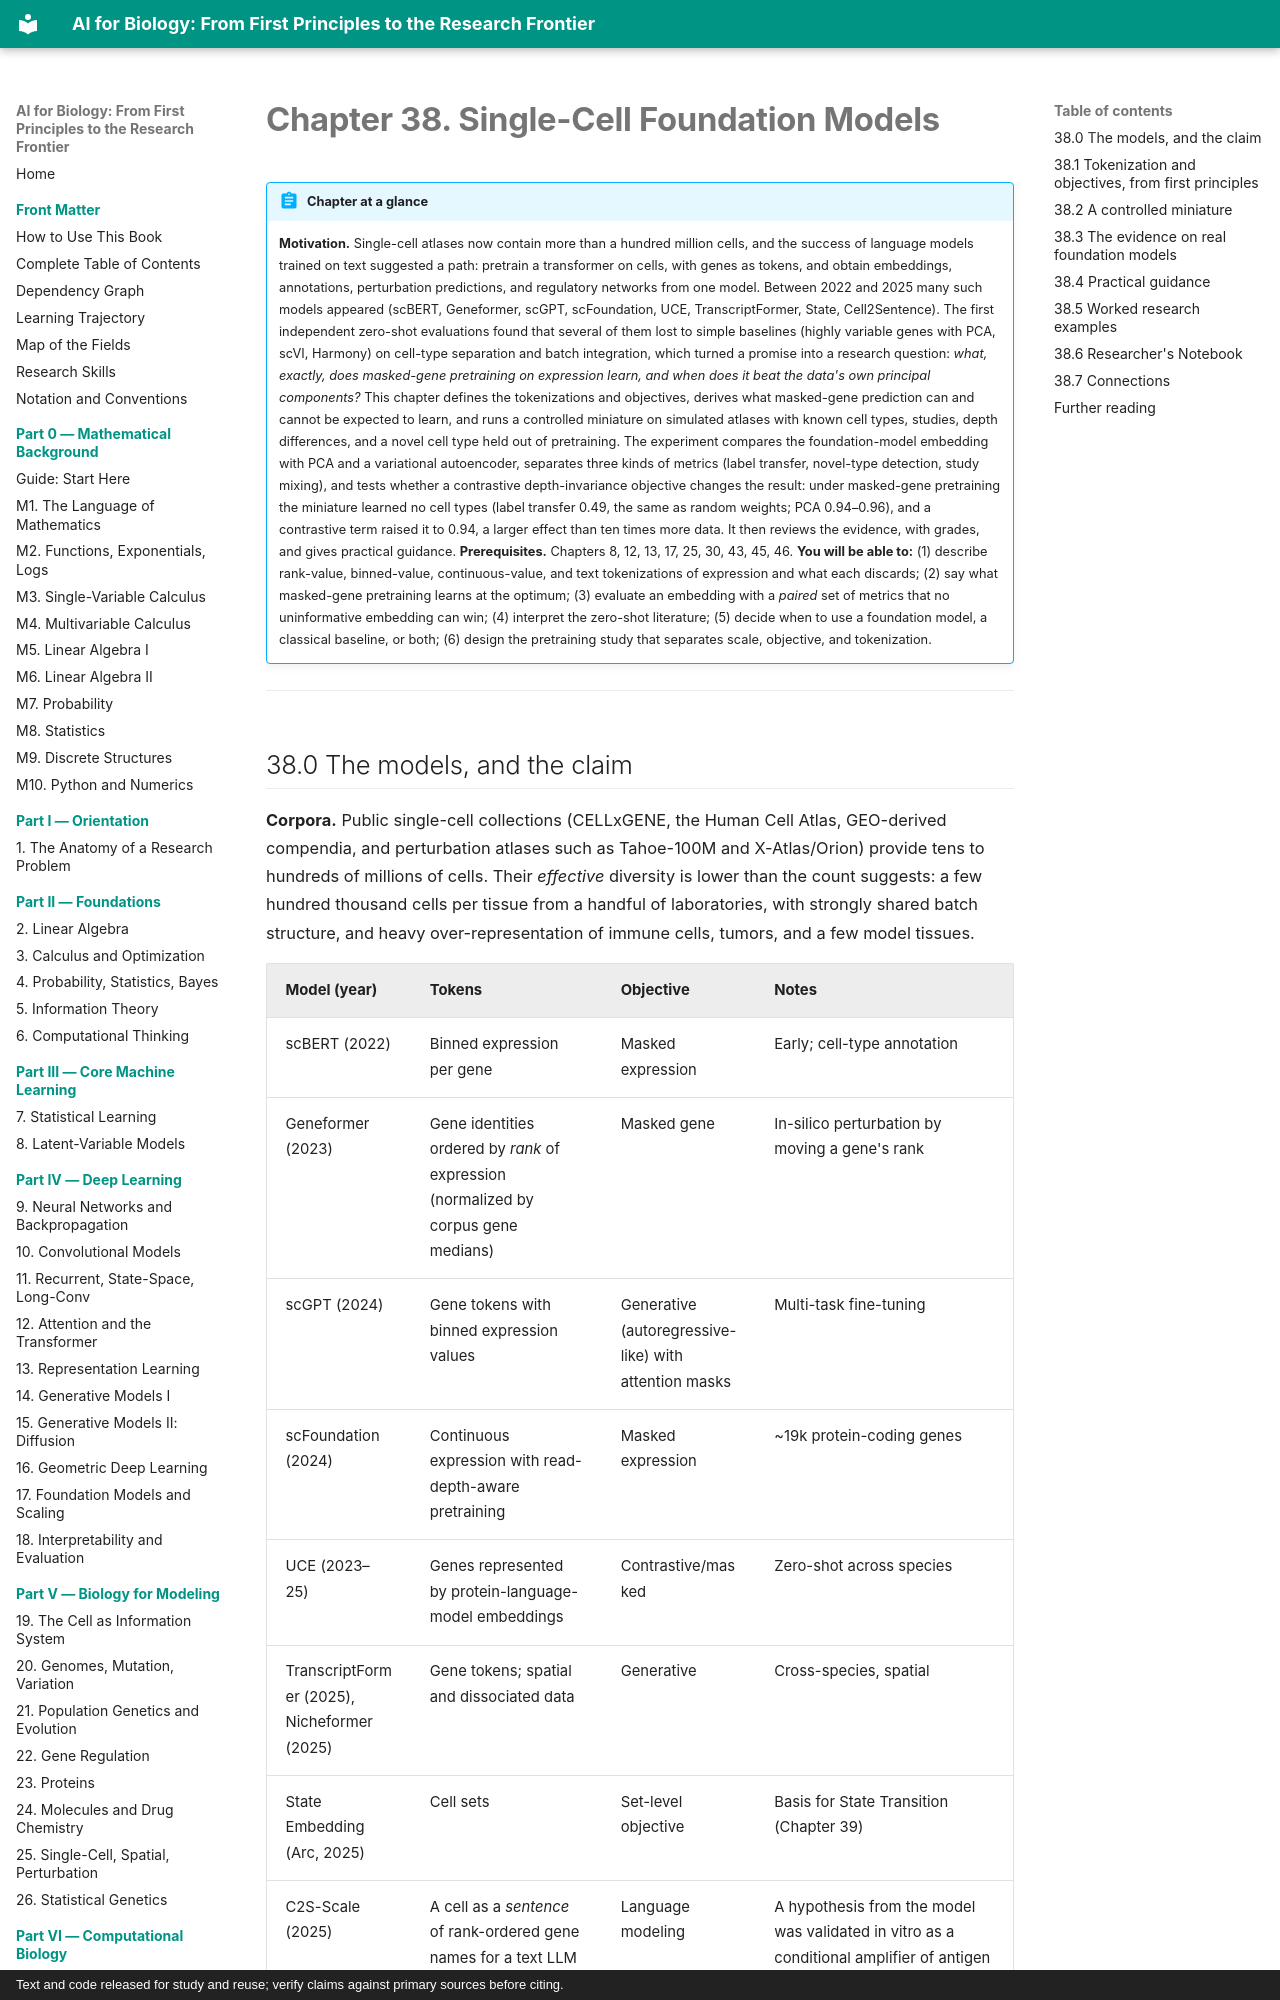

repository: namknnguyen/ai-for-biology-book · page: chapters/ch38-single-cell-foundation-models/index.html · generator: mkdocs · copyright: Text and code released for study and reuse; verify claims against primary sources before citing.

# Chapter 38. Single-Cell Foundation Models

!!! abstract "Chapter at a glance"
    **Motivation.** Single-cell atlases now contain more than a hundred million cells, and the success of language models trained on text suggested a path: pretrain a transformer on cells, with genes as tokens, and obtain embeddings, annotations, perturbation predictions, and regulatory networks from one model. Between 2022 and 2025 many such models appeared (scBERT, Geneformer, scGPT, scFoundation, UCE, TranscriptFormer, State, Cell2Sentence). The first independent zero-shot evaluations found that several of them lost to simple baselines (highly variable genes with PCA, scVI, Harmony) on cell-type separation and batch integration, which turned a promise into a research question: *what, exactly, does masked-gene pretraining on expression learn, and when does it beat the data's own principal components?* This chapter defines the tokenizations and objectives, derives what masked-gene prediction can and cannot be expected to learn, and runs a controlled miniature on simulated atlases with known cell types, studies, depth differences, and a novel cell type held out of pretraining. The experiment compares the foundation-model embedding with PCA and a variational autoencoder, separates three kinds of metrics (label transfer, novel-type detection, study mixing), and tests whether a contrastive depth-invariance objective changes the result: under masked-gene pretraining the miniature learned no cell types (label transfer 0.49, the same as random weights; PCA 0.94–0.96), and a contrastive term raised it to 0.94, a larger effect than ten times more data. It then reviews the evidence, with grades, and gives practical guidance.
    **Prerequisites.** Chapters 8, 12, 13, 17, 25, 30, 43, 45, 46.
    **You will be able to:** (1) describe rank-value, binned-value, continuous-value, and text tokenizations of expression and what each discards; (2) say what masked-gene pretraining learns at the optimum; (3) evaluate an embedding with a *paired* set of metrics that no uninformative embedding can win; (4) interpret the zero-shot literature; (5) decide when to use a foundation model, a classical baseline, or both; (6) design the pretraining study that separates scale, objective, and tokenization.

---
